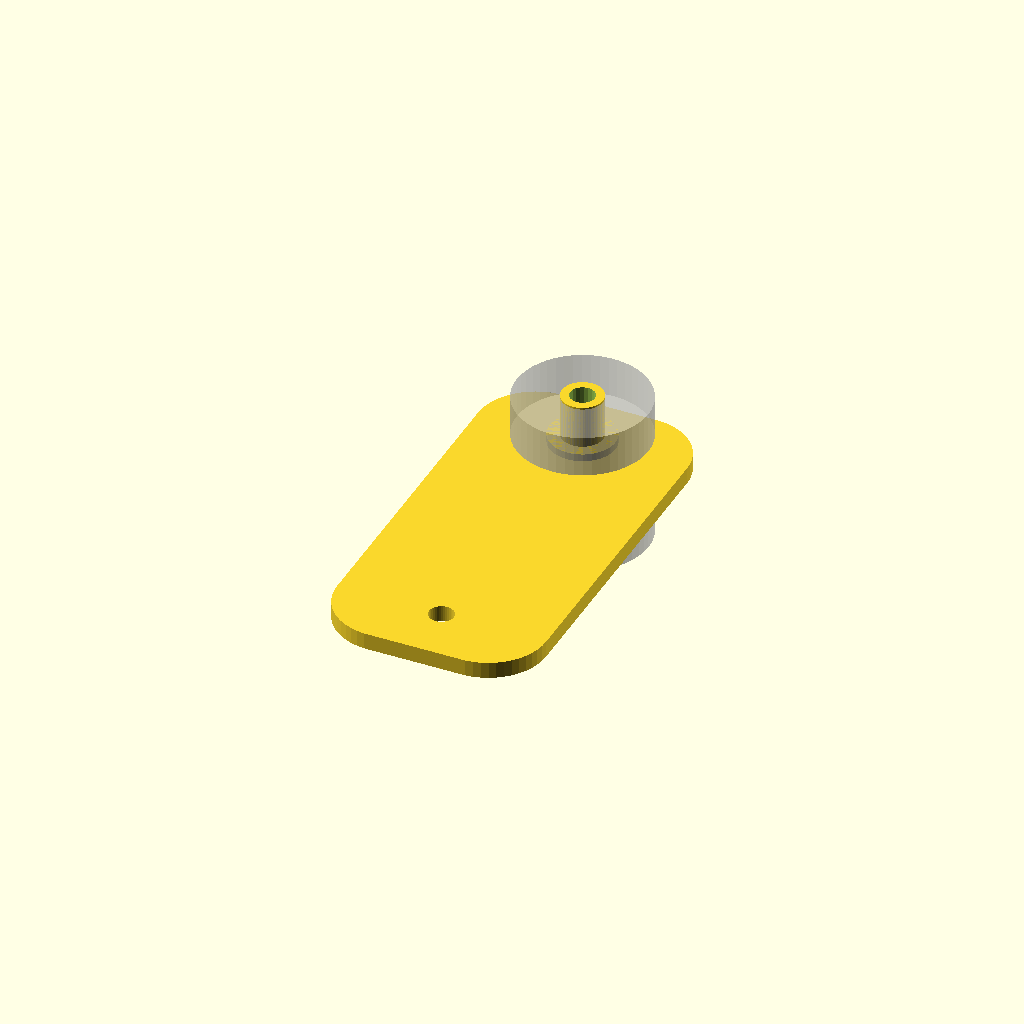
Cell 1 — every parameter at its default value.
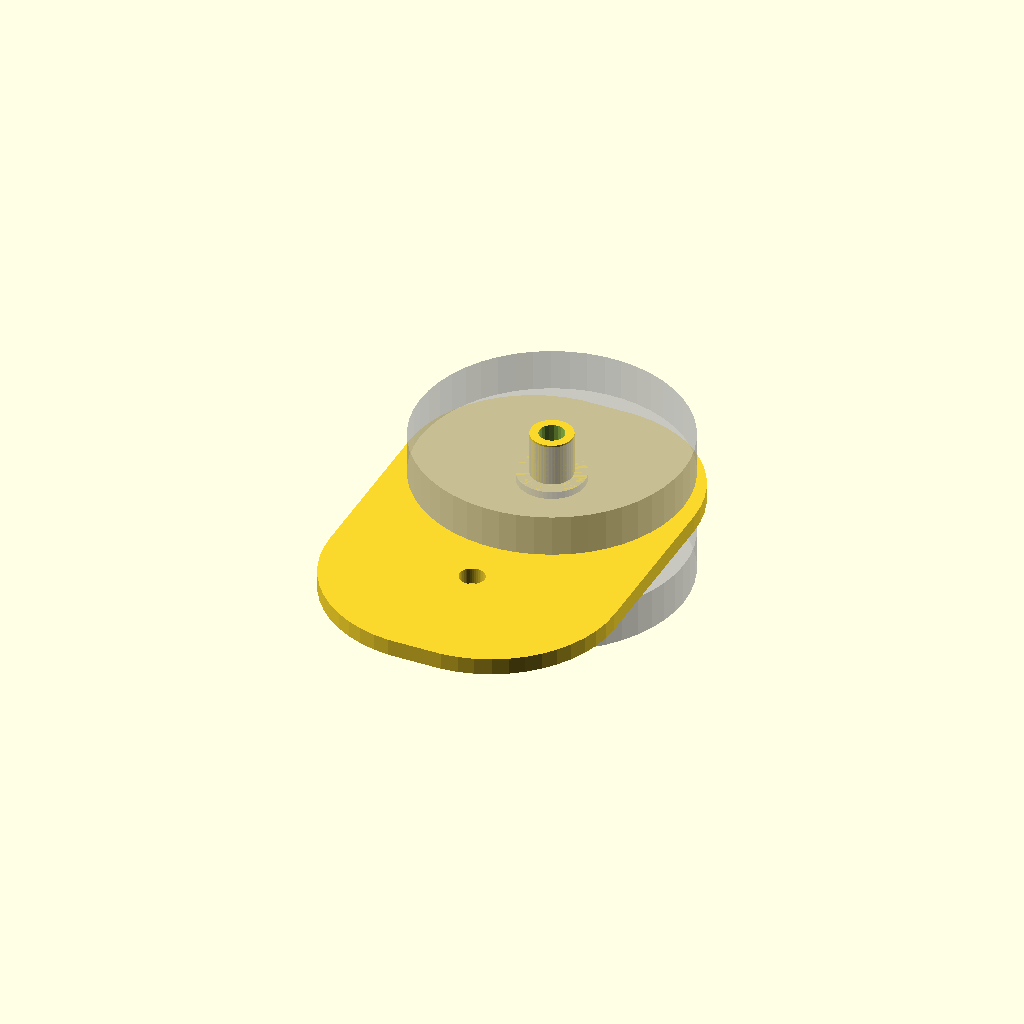
Cell 2: the same model with bearod = 32.
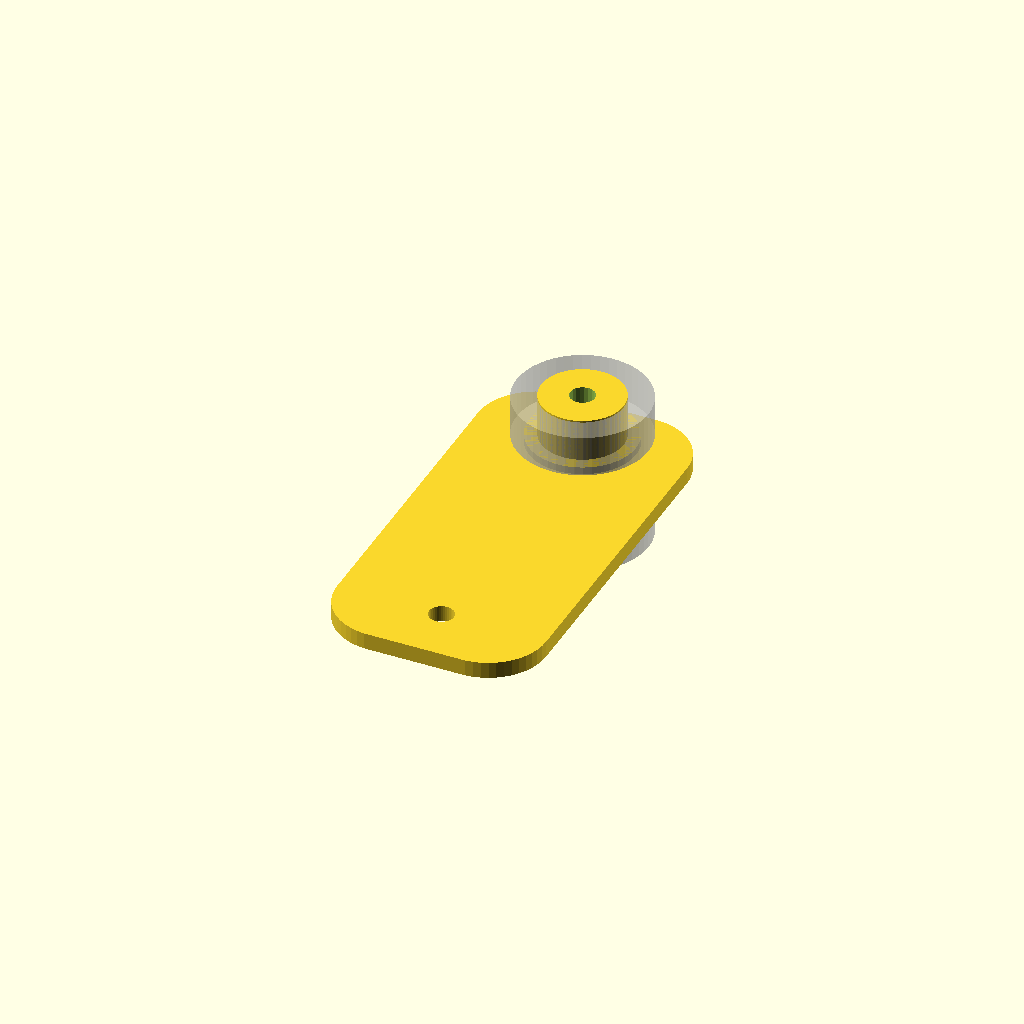
Cell 3: the same model with bearid = 10.
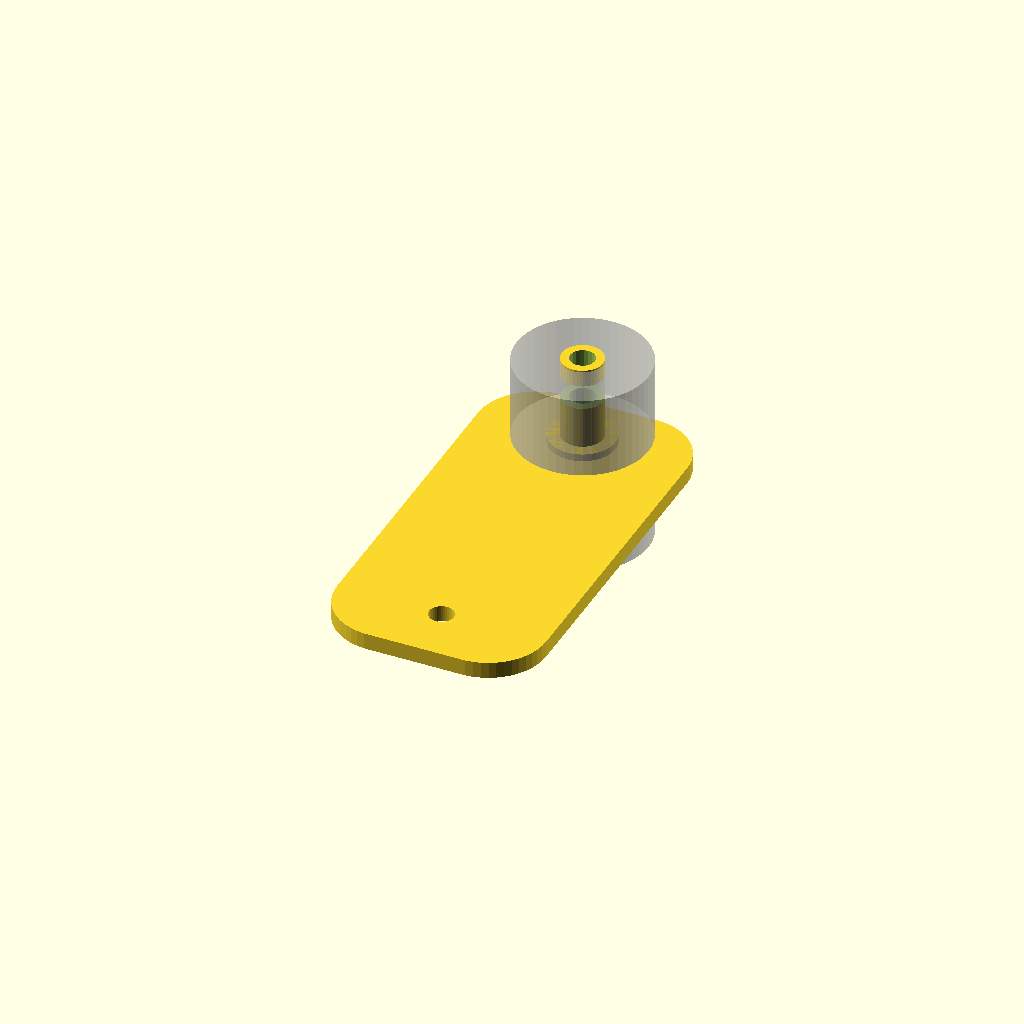
Cell 4: the same model with beart = 10.
All cells are drawn from one camera (rotation 55°, 0°, 25°, orthographic, colour scheme Cornfield), so only the parameter changes between them.
The OpenSCAD source (PocketDoorSliderMount.scad):
*!difference() {
  cylinder(d1=14,d2=10.4,h=1.8,$fn=50);
  translate([0,0,-.01]) cylinder(d=8,h=10,$fn=50);
}
maxx=inches(1);
maxy=inches(2);
bearod=16;
bearid=5;
beart=5;
bearxo=(bearod-2)/2;
xpos=[maxx/2];
*translate([-20,maxy-22.5,-12.5]) difference() {
  cube([99,25.4,25.4]);
  translate([-.5,1,1]) cube([100,23,23]);
}
translate([maxx/2,0]) for(m=[0]) rotate([0,m*180,0]) translate([maxx/-2,0]) {
  linear_extrude(2) difference() {
  hull() {
    for(x=[bearxo,maxx-bearxo],y=[bearxo,maxy-bearxo]) translate([x,y]) circle(r=bearxo,$fn=50);
  }
  for(x=xpos,y=[bearxo,maxy-bearxo])
  translate([x,y]) circle(d=3,$fn=40);
}
for(x=xpos) translate([x,maxy-bearxo,2]) difference() {
  union() {
    cylinder(d=bearid+3,h=.9,$fn=50);
    cylinder(d=bearid,h=1.1+beart,$fn=50);
  }
  translate([0,0,-.1]) cylinder(d=3,h=20,$fn=20);
  if(beart>5)
  {
    if(x>maxx/2) translate([0,0,6]) cylinder(d=5,h=3,$fn=40);
    else translate([0,0,6]) cylinder(d=7.1,h=3,$fn=6);
  }
}
}
for(x=xpos,z=[2.9,-10])
%translate([x,maxy-bearxo,z]) linear_extrude(beart) difference() { circle(d=bearod,$fn=50); circle(d=bearid,$fn=40); }

function inches(mm) = mm*25.4;
Parameter table extracted from the source (name, type, default, range or options):
bearod: number, default 16
bearid: number, default 5
beart: number, default 5
